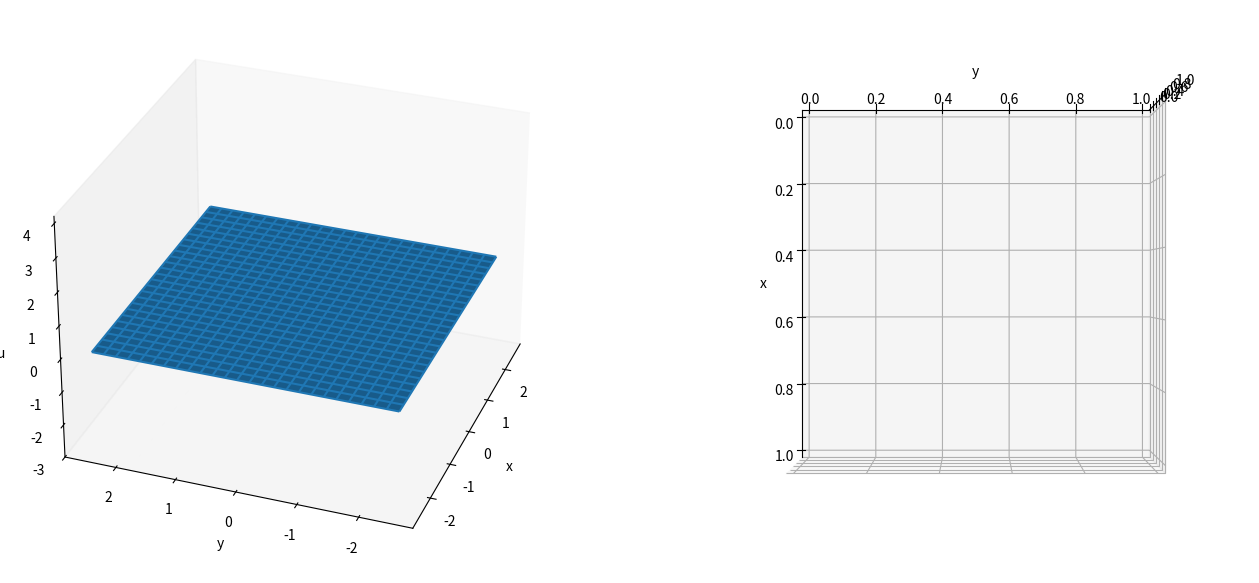

This chart was generated by the following Python code: (Note: this script raises an exception after producing the figure.)
# -*- coding: utf-8 -*-
"""
Created on Tue Aug  4 09:29:12 2020

@author: savva
"""
import numpy as np
from scipy.sparse import diags, kron, csc_matrix
from scipy.fft import dct, idct
from mpl_toolkits.mplot3d import Axes3D
import matplotlib.pyplot as plt
from matplotlib import cm
from matplotlib.colors import LightSource
import csv
import os

np.set_printoptions(edgeitems=6, suppress=True)

#GLOBAL parameters
R_ = 1 # radius of droplet
a_ = 100
epsilon_ = 1e-5 # thin liquid layer height
V_, Vf_ = 0, 1 # volume of droplet (starts from 0 and stops at 1)
Vsteps_ = 1000 # number of steps for droplet initialisation

#GLOBAL simulation variables
N_ = 51 # grid points
NN_ = N_*N_ # total number of points
smoothing_iters_ = 4 # number of smoothing iterations per time step 
endl_, endr_ = -2.5, 2.5
d_ = endr_ - endl_ # domain size
dksi_ = d_/(N_-1) # deta_ = dksi_
dksi2_ = dksi_*dksi_

#PMA variables
alpha_ = 0.01 # controls the mesh adaption speed 
gamma_ = 0.1 # controls the extent of smoothing
C_ = .25 # Mackenzie normalisation constant
dtmesh_ = 5e-7

#PDE variables
dtR_ = 5e-2

#GLOBAL vectors/matrices/terms
ksi = np.linspace(endl_, endr_, N_)
ksiksi, etaeta = np.meshgrid(ksi, ksi) # square grid
Ibdy = lambda:0 # information on indices (boundary, interior, corners)
M = lambda:0 # derivative matrices
Q = lambda:0 # mesh potential and all its derivatives
U = lambda:0 # solution and its derivatives
J = None # Hessian (Jacobian) of Q

#writing to or reading from file?
fromfile = True
tofile = True

# for plotting
plot3d_bool = True
fig = plt.figure(figsize=(16,8))
aaa = np.linspace(0,2*np.pi)
if plot3d_bool:
    # solution and mesh
    ax = fig.add_subplot(121, projection='3d') 
    ax.view_init(elev=30, azim=-160)
    ax.set_xlabel('x'); ax.set_ylabel('y'); ax.set_zlabel('u')
    ax.set_zlim3d(-3,4.2)  
    ax.grid(False)
    ls = LightSource(azdeg=50, altdeg=65)
    surf = ax.plot_surface(ksiksi, etaeta, np.zeros((N_,N_)))
    mesh = ax.plot_wireframe(ksiksi, etaeta, np.zeros((N_,N_)))
    # mesh
    ax2 = fig.add_subplot(122, projection='3d') 
    ax2.view_init(elev=90, azim=0)
    ax2.set_xlabel('x'); ax2.set_ylabel('y');
    ax2.w_zaxis.line.set_lw(0.)
    ax2.set_zticks([])
    ax2.grid(False)
    radiusline = ax2.plot3D(R_*np.cos(aaa),R_*np.sin(aaa),0*aaa,'r',linewidth=0.2)
    ls2 = LightSource(azdeg=50, altdeg=65)
    mesh2 = ax.plot_wireframe(ksiksi, etaeta, np.zeros((N_,N_)))
    # 
    plt.subplots_adjust(left= 0, bottom=0, right=1, top=1, wspace = 0)

def main():
    """
    """
    global Q, Ibdy, M, J, CN_term, surf, mesh, mesh2, V_, alpha_, gamma_, dtmesh_
    # initialise Q, Ibdy, M, U and droplet
    Q.val = np.reshape(0.5*ksiksi**2 + 0.5*etaeta**2, NN_) # mesh potential
    make_Ibdy()
    make_M()
    U.new = np.full(NN_, epsilon_)
    
    # initialise droplet
    if fromfile:
        read_from_file("initdrop_"+str(R_)+"_"+str(N_)+"_"+str(a_)+"_"+str(alpha_)+"_"+str(gamma_)+"_"+str(C_)+".txt")
        V_ = Vf_
        # plot
        compute_Q_spatial_ders()
        surf.remove() 
        surf = ax.plot_surface(Q.dksi.reshape(N_,N_), Q.deta.reshape(N_,N_), U.val.reshape(N_,N_), \
                                    cmap=cm.coolwarm, rstride=1, cstride=1, linewidth=0, \
                                    antialiased=False,alpha=0.5)
        mesh.remove() 
        mesh = ax.plot_wireframe(Q.dksi.reshape(N_,N_), Q.deta.reshape(N_,N_), np.full((N_,N_),-3), linewidth=0.2)
        mesh2.remove()
        mesh2 = ax2.plot_wireframe(Q.dksi.reshape(N_,N_), Q.deta.reshape(N_,N_), np.zeros((N_,N_)), linewidth=0.2, rcount=N_, ccount=N_)
        fig.canvas.draw()
        fig.canvas.flush_events() 
    else:
        initialise_droplet(dtmesh_, 1)
        
    # check PMA steady state
    check_mesh(dtmesh_, 8e-5)     
    
    # evolve droplet radius explicitely and update mesh
    alpha_ = 0.01
    dtmesh_ = 3e-6
    evolve_R_explicit(1000, 2, 1e-3)

def initialise_droplet(dtmesh, loops):
    print("initialising droplet")
    global J, V_, surf, mesh, mesh2
    for i in range(1,Vsteps_+1):
        U.val = U.new.copy()
        #compute derivatives
        compute_Q_spatial_ders()
        J = Q.d2ksi*Q.d2eta - Q.dksideta**2
        compute_u_spatial_ders()
        #update solution
        V_ = Vf_*i/Vsteps_
        U.new = compute_U()
        print(V_, U.new.max())
        #solve PMA and update mesh 
        loop_pma(dtmesh, loops)
        # plot every once in a while
        if plot3d_bool:
            # solution
            surf.remove() 
            surf = ax.plot_surface(Q.dksi.reshape(N_,N_), Q.deta.reshape(N_,N_), U.new.reshape(N_,N_), \
                                    cmap=cm.coolwarm, rstride=1, cstride=1, linewidth=0, \
                                    antialiased=False,alpha=0.5)
            mesh.remove()
            mesh = ax.plot_wireframe(Q.dksi.reshape(N_,N_), Q.deta.reshape(N_,N_), np.full((N_,N_),-3), linewidth=0.2)
            # mesh
            mesh2.remove()
            mesh2 = ax2.plot_wireframe(Q.dksi.reshape(N_,N_), Q.deta.reshape(N_,N_), np.zeros((N_,N_)), linewidth=0.2, rcount=N_, ccount=N_)
            fig.canvas.draw()
            fig.canvas.flush_events() 
    U.val = U.new.copy()
    print("initialisation complete")
    
    # write values to a file for quick access??
    if tofile:
        write_to_file("initdrop_"+str(R_)+"_"+str(N_)+"_"+str(a_)+"_"+str(alpha_)+"_"+str(gamma_)+"_"+str(C_)+".txt")

def check_mesh(dt, atol):
    # to check steady state of the mesh
    global J, V_, surf, mesh, mesh2
    iters = 1000
    # start evolving 
    compute_Q_spatial_ders()
    J = Q.d2ksi*Q.d2eta - Q.dksideta**2
    compute_u_spatial_ders()
    for i in range(iters):
        #solve PMA and find differences between updated mesh before updating 
        solve_PMA()
        Qnew = Q.val.copy() + dt*Q.dt
        # 1st derivatives
        Qdksi = M.dksiCentre.dot(Qnew); Qdksi[Ibdy.Left] = endl_; Qdksi[Ibdy.Right] = endr_;
        Qdeta = M.detaCentre.dot(Qnew); Qdeta[Ibdy.Bottom] = endl_; Qdeta[Ibdy.Top] = endr_;
        diff_ksi = Qdksi - Q.dksi; diff_eta = Qdeta - Q.deta
        diff_squared = np.sqrt(diff_ksi**2 + diff_eta**2)
        print((i+1), " / ", iters, ": ", diff_squared.max())
        compute_Q_spatial_ders()
        J = Q.d2ksi*Q.d2eta - Q.dksideta**2
        Q.val = Qnew.copy()
        # update solution
        U.val = compute_U()
        # plot every once in a while
        if plot3d_bool:
            # solution
            surf.remove() 
            surf = ax.plot_surface(Q.dksi.reshape(N_,N_), Q.deta.reshape(N_,N_), U.val.reshape(N_,N_), \
                                    cmap=cm.coolwarm, rstride=1, cstride=1, linewidth=0, \
                                    antialiased=False,alpha=0.5)
            mesh.remove()
            mesh = ax.plot_wireframe(Q.dksi.reshape(N_,N_), Q.deta.reshape(N_,N_), np.full((N_,N_),-3), linewidth=0.2)
            #mesh
            mesh2.remove()
            mesh2 = ax2.plot_wireframe(Q.dksi.reshape(N_,N_), Q.deta.reshape(N_,N_), np.zeros((N_,N_)), linewidth=0.2, \
                                       rcount=N_, ccount=N_)
            fig.canvas.draw()
            fig.canvas.flush_events() 
        if diff_squared.max() < atol:
            print("PMA steady state achieved with atol = "+str(atol))
            break

def evolve_R_explicit(pmaloops, Rfinal, tol):
    global R_, surf, mesh, mesh2, J, alpha_, radiusline
    alpha_ = 10
    i = 0
    while (abs(Rfinal - R_) > tol):
        U.val = U.new.copy()
        #compute derivatives
        compute_Q_spatial_ders()
        J = Q.d2ksi*Q.d2eta - Q.dksideta**2
        compute_u_spatial_ders()
        # new radius
        R_ += dtR_*Rdot()
        U.val = compute_U()
        print(dtR_*i, R_, U.val.max())
        #solve PMA and update mesh 
        loop_pma(dtmesh_, pmaloops)
        # iteration
        i += 1
        # plot
        if plot3d_bool:
            # solution
            surf.remove() 
            surf = ax.plot_surface(Q.dksi.reshape(N_,N_), Q.deta.reshape(N_,N_), U.val.reshape(N_,N_), \
                                    cmap=cm.coolwarm, rstride=1, cstride=1, linewidth=0, \
                                    antialiased=False,alpha=0.5)
            mesh.remove()
            mesh = ax.plot_wireframe(Q.dksi.reshape(N_,N_), Q.deta.reshape(N_,N_), np.full((N_,N_),-3), linewidth=0.2)
            # mesh
            ax2.clear()
            ax2.w_zaxis.line.set_lw(0.)
            ax2.set_zticks([])
            ax2.grid(False)
            mesh2 = ax2.plot_wireframe(Q.dksi.reshape(N_,N_), Q.deta.reshape(N_,N_), np.zeros((N_,N_)), linewidth=0.2, rcount=N_, ccount=N_)
            # update circle
            radiusline = ax2.plot3D(R_*np.cos(aaa),R_*np.sin(aaa),0*aaa,'r',linewidth=0.2)
            fig.canvas.draw()
            fig.canvas.flush_events() 
            
            

def compute_U():
    return epsilon_ + (1-epsilon_)*H(G(np.sqrt(Q.dksi*Q.dksi+Q.deta*Q.deta)))

def H(psi):
    ret = 4*V_*(1-psi*psi/(R_*R_))/(R_*R_)
    return np.where(ret > 0, ret, 0)

def G(x):
    return R_ + np.log((1+np.exp(-2*a_*(x+R_)))/(1+np.exp(-2*a_*(x-R_))))/(2*a_)
     
def Rdot():
    return (8*V_/R_**3 - 1)/(3*np.log(1/epsilon_)) 

def write_to_file(filename):
    print("writing in file")
    file = open(filename, "w") 
    for i in range(NN_):
        # U.val Q.val 
        file.write(str(U.val[i]) + " " + str(Q.val[i]) + "\n")
    file.close()
    
def read_from_file(filename):
    print("reading intialised state from file")
    a = []
    b = []
    p_file = os.getcwd() + "\\" + filename
    with open(p_file) as csvfile:
        lines = csv.reader(csvfile, delimiter=' ')
        for row in lines:
            a.append(float(row[0]))
            b.append(float(row[1]))
    U.new = np.array(a)
    U.val = U.new.copy()
    Q.val = np.array(b)

def solve_PMA():
    """
    solve for dQdt = L.fancy^-1 * (|J|*M)^0/5
    L.fancy^-1 is the inverse of the operator L.fancy = aplha*(Identity - gamma*Lap_ξ)
    which is solved using discreet cosine transform
    """
    monitor = compute_and_smooth_monitor()
    q_rhs = np.sqrt(np.multiply(monitor, np.abs(J)))/alpha_
    temp = dct(dct(q_rhs.reshape(N_,N_).T, norm="ortho").T, norm="ortho")
    dQdt = idct(idct(np.divide(temp,(1-gamma_*M.Leig)).T, norm="ortho").T, norm="ortho") 
    Q.dt = dQdt.reshape(NN_)
    
def loop_pma(dt, loops):
    global J
    solve_PMA()
    Q.val += dt*Q.dt
    for i in range(1,loops):
        compute_Q_spatial_ders()
        J = Q.d2ksi*Q.d2eta - Q.dksideta**2
        compute_u_spatial_ders()
        solve_PMA()
        Q.val += dt*Q.dt

def Laplace_operator(v, v_dksi, v_deta):
    """    
    L(v) = v_xx + v_yy = J^-1 * div_ksi { J^-1 * A * grad_ksi (v) }
    more consicely:
    v_xx = J^-1 * [ ( A11 * v_dksi )_ksi + ( A12 * v_deta)_ksi ]
    v_yy = J^-1 * [ ( A12 * v_dksi )_eta + ( A22 * v_deta)_eta ]
    where appendix B shows the discretisation of the bracketed terms.
       
    The argument v needs to be an N_xN_ array
    v_dksi and v_deta are the ksi and eta derivatives of v and need to be 1D arrays of size NN_
    """    
    # initialise 
    A11 = np.reshape(np.divide(Q.dksideta**2 + Q.d2eta**2, J), (N_, N_))
    A22 = np.reshape(np.divide(Q.dksideta**2 + Q.d2ksi**2, J), (N_, N_))
    A12 = -np.divide(np.multiply(Q.dksideta, Q.d2ksi + Q.d2eta), J)
    v_xx = np.zeros((N_, N_), dtype=float); v_yy = np.zeros((N_, N_), dtype=float)
    
    # B.1 : (A11*u_dksi)_ksi, (A22*u_deta)_eta
    # interior points  (checked 31/7 - all good)
    v_xx[:,3:-3] = (4*np.multiply(A11[:,2:-4], (v[:,:-6] - 8*v[:,1:-5] + 8*v[:,3:-3] - v[:,4:-2])) 
                  - np.multiply((- A11[:,1:-5] + 9*A11[:,2:-4] + 9*A11[:,3:-3] - A11[:,4:-2]), 
                               (v[:,1:-5] - 27*v[:,2:-4] + 27*v[:,3:-3] - v[:,4:-2])) 
                  + np.multiply((- A11[:,2:-4] + 9*A11[:,3:-3] + 9*A11[:,4:-2] - A11[:,5:-1]), 
                               (v[:,2:-4] - 27*v[:,3:-3] + 27*v[:,4:-2] - v[:,5:-1]))
                  - 4*np.multiply(A11[:,4:-2], (v[:,2:-4] - 8*v[:,3:-3] + 8*v[:,5:-1] - v[:,6:])))/(288*dksi2_)
    
    v_yy[3:-3,:] = (4*np.multiply(A22[2:-4,:], (v[:-6,:] - 8*v[1:-5,:] + 8*v[3:-3,:] - v[4:-2,:]))
                  - np.multiply((- A22[1:-5,:] + 9*A22[2:-4,:] + 9*A22[3:-3,:] - A22[4:-2,:]), 
                               (v[1:-5,:] - 27*v[2:-4,:] + 27*v[3:-3,:] - v[4:-2,:]))
                  + np.multiply((- A22[2:-4,:] + 9*A22[3:-3,:] + 9*A22[4:-2,:] - A22[5:-1,:]), 
                               (v[2:-4,:] - 27*v[3:-3,:] + 27*v[4:-2,:] - v[5:-1,:]))
                  - 4*np.multiply(A22[4:-2,:], (v[2:-4,:] - 8*v[3:-3,:] + 8*v[5:-1,:] - v[6:,:])))/(288*dksi2_)
    
    # next-to boundary points (checked 31/7 - reversed sign of components of expressions for [:,-2] and [-2,:], this shouldn't 
    # actually change anything.)
    v_xx[:,1] = np.multiply(A11[:,1], (10*v[:,0] - 15*v[:,1] - 4*v[:,2] + 14*v[:,3] - 6*v[:,4] + v[:,5]))/(12*dksi2_) \
                + np.multiply((-3*v[:,0] - 10*v[:,1] + 18*v[:,2] - 6*v[:,3] + v[:,4]), 
                              (-3*A11[:,0] - 10*A11[:,1] + 18*A11[:,2] - 6*A11[:,3] + A11[:,4]))/(144*dksi2_)
        
    v_yy[1,:] = np.multiply(A22[1,:], (10*v[0,:] - 15*v[1,:] - 4*v[2,:] + 14*v[3,:] - 6*v[4,:] + v[5,:]))/(12*dksi2_) \
                + np.multiply((-3*v[0,:] - 10*v[1,:] + 18*v[2,:] - 6*v[3,:] + v[4,:]), 
                              (-3*A22[0,:] - 10*A22[1,:] + 18*A22[2,:] - 6*A22[3,:] + A22[4,:]))/(144*dksi2_)
    
    v_xx[:,-2] = np.multiply(A11[:,-2], (10*v[:,-1] - 15*v[:,-2] - 4*v[:,-3] + 14*v[:,-4] - 6*v[:,-5] + v[:,-6]))/(12*dksi2_) \
                + np.multiply((3*v[:,-1] + 10*v[:,-2] - 18*v[:,-3] + 6*v[:,-4] - v[:,-5]), 
                              (3*A11[:,-1] + 10*A11[:,-2] - 18*A11[:,-3] + 6*A11[:,-4] - A11[:,-5]))/(144*dksi2_)
        
    v_yy[-2,:] = np.multiply(A22[-2,:], (10*v[-1,:] - 15*v[-2,:] - 4*v[-3,:] + 14*v[-4,:] - 6*v[-5,:] + v[-6,:]))/(12*dksi2_) \
                + np.multiply((3*v[-1,:] + 10*v[-2,:] - 18*v[-3,:] + 6*v[-4,:] - v[-5,:]), 
                              (3*A22[-1,:] + 10*A22[-2,:] - 18*A22[-3,:] + 6*A22[-4,:] - A22[-5,:]))/(144*dksi2_)
        
    # next-to-next-to boundary points (checked 31/7 - adjasted ordering for components of [:,-3] and [-3,:]
    # to ascending order, this shouldn't actually change anything. Also FIXED A11->A22 for the appropriate expressions.)
    v_xx[:,2] = np.multiply(A11[:,2], (- v[:,0] + 16*v[:,1] - 30*v[:,2] + 16*v[:,3] - v[:,4]))/(12*dksi2_) \
                + np.multiply((v[:,0] - 8*v[:,1] + 8*v[:,3] - v[:,4]), 
                              (A11[:,0] - 8*A11[:,1] + 8*A11[:,3] - A11[:,4]))/(144*dksi2_)
        
    v_yy[2,:] = np.multiply(A22[2,:], (- v[0,:] + 16*v[1,:] - 30*v[2,:] + 16*v[3,:] - v[4,:]))/(12*dksi2_) \
                + np.multiply((v[0,:] - 8*v[1,:] + 8*v[3,:] - v[4,:]), 
                              (A22[0,:] - 8*A22[1,:] + 8*A22[3,:] - A22[4,:]))/(144*dksi2_)
        
    v_xx[:,-3] = np.multiply(A11[:,-3], (- v[:,-1] + 16*v[:,-2] - 30*v[:,-3] + 16*v[:,-4] - v[:,-5]))/(12*dksi2_) \
                + np.multiply((v[:,-5] - 8*v[:,-4] + 8*v[:,-2] - v[:,-1]), 
                              (A11[:,-5] - 8*A11[:,-4] + 8*A11[:,-2] - A11[:,-1]))/(144*dksi2_)
    
    v_yy[-3,:] = np.multiply(A22[-3,:], (- v[-1,:] + 16*v[-2,:] - 30*v[-3,:] + 16*v[-4,:] - v[-5,:]))/(12*dksi2_) \
                + np.multiply((v[-5,:] - 8*v[-4,:] + 8*v[-2,:] - v[-1,:]), 
                              (A22[-5,:] - 8*A22[-4,:] + 8*A22[-2,:] - A22[-1,:]))/(144*dksi2_)
    
    # B.2 (A12*u_deta)_ksi, (A12*u_dksi)_eta (checked 31/7 - fixed major mistakes)
    temp = M.dksiCentre.dot(np.multiply(A12, v_deta))
    temp[Ibdy.Left] = 0; temp[Ibdy.Right] = 0
    v_xx = np.reshape(v_xx, NN_)
    v_xx += temp
    
    temp = M.detaCentre.dot(np.multiply(A12, v_dksi))
    temp[Ibdy.Top] = 0; temp[Ibdy.Bottom] = 0
    v_yy = np.reshape(v_yy, NN_)
    v_yy += temp
    
    return np.divide(v_xx, J), np.divide(v_yy, J)
    
def compute_Q_spatial_ders():
    """
    compute spatial (ksi, eta) derivatives of the mesh potetial
    """
    # 1st derivatives
    Q.dksi = M.dksiCentre.dot(Q.val); Q.dksi[Ibdy.Left] = endl_; Q.dksi[Ibdy.Right] = endr_;
    Q.deta = M.detaCentre.dot(Q.val); Q.deta[Ibdy.Bottom] = endl_; Q.deta[Ibdy.Top] = endr_;
    # 2nd derivatives
    extra = 25/(6*dksi_)*endr_
    temp = np.zeros(NN_); temp[Ibdy.Left] = extra; temp[Ibdy.Right] = extra
    Q.d2ksi = M.d2ksi.dot(Q.val) + temp
    temp = np.zeros(NN_); temp[Ibdy.Top] = extra; temp[Ibdy.Bottom] = extra
    Q.d2eta = M.d2eta.dot(Q.val) + temp
    Q.dksideta = M.dksideta.dot(Q.val); Q.dksideta[Ibdy.Boundary] = 0

def compute_u_spatial_ders():
    """
    compute spatial (x, y) derivatives of the solution
    """
    # 1st derivatives (ksi, eta) - not saved in U struct
    U_dksi = M.dksiCentre.dot(U.val)
    U_deta = M.detaCentre.dot(U.val)
    # 1st derivatives (x, y)
    U.dx = np.divide(np.multiply(Q.d2eta,U_dksi) - np.multiply(Q.dksideta,U_deta), J)
    U.dy = np.divide(- np.multiply(Q.dksideta,U_dksi) + np.multiply(Q.d2ksi,U_deta), J)
    # 2nd derivatives (xx, yy) - laplacian operator
    U.xx, U.yy = Laplace_operator(np.reshape(U.val,(N_,N_)), U_dksi, U_deta)    
 
def compute_and_smooth_monitor():
    """
    computes the monitor functino Mon
    mon = |u_xx + u_yy|^2
    """
    # initialise arrays
    mon = np.zeros((N_, N_), dtype=float)
    temp = (np.abs(U.xx + U.yy)**2).reshape((N_,N_))
    
    # smoothing           
    # fourth-order filter
    for i in range(smoothing_iters_):
        # interior points
        mon[1:-1,1:-1] = temp[1:-1,1:-1] + (temp[:-2,1:-1] + temp[2:,1:-1] + temp[1:-1,:-2] + temp[1:-1,2:])/8 \
            + (temp[:-2,:-2] + temp[:-2,2:] + temp[2:,:-2] + temp[2:,2:])/16
        # boundary but no corners
        mon[1:-1,N_-1] = (4*temp[1:-1,N_-1] + 2*temp[:-2,N_-1] +2*temp[2:,N_-1] + 2*temp[1:-1,N_-2] + temp[2:,N_-2] + temp[:-2,N_-2])/12
        mon[1:-1,0] = (4*temp[1:-1,0] + 2*temp[:-2,0] +2*temp[2:,0] + 2*temp[1:-1,1] + temp[2:,1] + temp[:-2,1])/12
        mon[N_-1,1:-1] = (4*temp[N_-1,1:-1] + 2*temp[N_-1,:-2] +2*temp[N_-1,2:] + 2*temp[N_-2,1:-1] + temp[N_-2,2:] + temp[N_-2,:-2])/12
        mon[0,1:-1] = (4*temp[0,1:-1] + 2*temp[0,:-2] +2*temp[0,2:] + 2*temp[1,1:-1] + temp[1,2:] + temp[1,:-2])/12
        # corners
        mon[0,0] = (4*temp[0,0] + 2*temp[0,1] + 2*temp[1,0] + temp[1,1])/9
        mon[0,N_-1] = (4*temp[0,N_-1] + 2*temp[0,N_-2] + 2*temp[1,N_-1] + temp[1,N_-2])/9
        mon[N_-1,0] = (4*temp[N_-1,0] + 2*temp[N_-1,1] + 2*temp[N_-2,0] + temp[N_-2,1])/9
        mon[N_-1,N_-1] = (4*temp[N_-1,N_-1] + 2*temp[N_-1,N_-2] + 2*temp[N_-2,N_-1] + temp[N_-2,N_-2])/9
        # update temp        
        temp = mon.copy()
    mon = np.reshape(mon, NN_)
    # Mackenzie regularisation    
    mon_integral = np.sum(mon*np.abs(J))*dksi2_
    mon += C_*mon_integral
    return mon    
    
def make_Ibdy():
    """
    Making arrays containg indices information
    """
    allidx = np.arange(0,NN_)
    X = np.reshape(ksiksi, NN_)
    Y = np.reshape(etaeta, NN_)
    Ibdy.Boundary = np.nonzero((X == endr_) | (X == endl_) | (Y == endr_) | (Y == endl_))[0]
    Ibdy.Interior = np.setdiff1d(allidx, Ibdy.Boundary)
    Ibdy.Top = np.nonzero(Y == endr_)[0]; Ibdy.Bottom = np.nonzero(Y == endl_)[0]
    Ibdy.Right = np.nonzero(X == endr_)[0]; Ibdy.Left = np.nonzero(X == endl_)[0]
    Ibdy.BottomLeft = np.intersect1d(Ibdy.Bottom, Ibdy.Left)[0]
    Ibdy.BottomRight = np.intersect1d(Ibdy.Bottom, Ibdy.Right)[0]
    Ibdy.TopLeft = np.intersect1d(Ibdy.Top, Ibdy.Left)[0]
    Ibdy.TopRight = np.intersect1d(Ibdy.Top, Ibdy.Right)[0]

def make_M():
    """
    Making derivative matrices                
    """
    eye = diags([1], shape=(N_,N_))
    # A.1 
    temp = diags([-1, 16, -30, 16, -1], [-2, -1, 0, 1, 2], shape=(N_, N_), format="lil")
    temp[0,:5] = [-415/6, 96, -36, 32/3, -1.5]
    temp[1,:6] = [10, -15, -4, 14, -6, 1]
    temp[-1,-5:] = [-1.5, 32/3, -36, 96, -415/6]
    temp[-2,-6:] = [1, -6, 14, -4, -15, 10]
    temp = csc_matrix(temp/(12*dksi2_))
    M.d2ksi = kron(eye, temp) # d^2f/dksi^2
    M.d2eta = kron(temp, eye) # d^2f/deta^2
    
    # A.2
    temp = diags([1, -8, 8, -1], [-2, -1, 1, 2], shape=(N_, N_), format="lil")
    temp[:2,:5] = [[-25, 48, -36, 16, -3], [-3, -10, 18, -6, 1]]
    temp[-2:,-5:] = [[-1, 6, -18, 10, 3], [3, -16, 36, -48, 25]]
    temp = csc_matrix(temp/(12*dksi_))
    M.dksiCentre = kron(eye,temp) # df/dksi centre difference
    M.detaCentre = kron(temp,eye) # df/deta centre difference
    M.dksideta = kron(temp,temp) #d^2f/dksideta
    
    # C - upwinding scheme
    #forward
    temp = diags([-3, 4,-1], [0,1,2], shape=(N_,N_), format="lil")
    temp[-1,-3:] = [1, -4, 3]
    temp[-2,-2:] = [-2, 2]
    temp - csc_matrix(temp/(2*dksi_))
    M.dksiForw = kron(eye, temp) # df/dksi forward difference
    M.detaForw = kron(temp, eye) # df/deta forward difference
    
    #backward
    temp = diags([1,-4,3], [-2,-1,0], shape=(N_,N_), format="lil")
    temp[0,:3] = [-3, 4, -1]
    temp[1,:2] = [-2, 2]
    temp - csc_matrix(temp/(2*dksi_))
    M.dksiBack = kron(eye, temp) # df/dksi backward difference
    M.detaBack = kron(temp, eye) # df/deta backward difference
    
    # for discreet cosine transform
    temp = (2*np.cos(np.pi*np.arange(0,N_)/(N_-1))-2).reshape((N_,1))*np.ones(N_) + \
    np.ones((N_,1))*(2*np.cos(np.pi*np.arange(0,N_)/(N_-1))-2)
    M.Leig = temp/dksi2_

if (__name__ == "__main__"):
    main()
